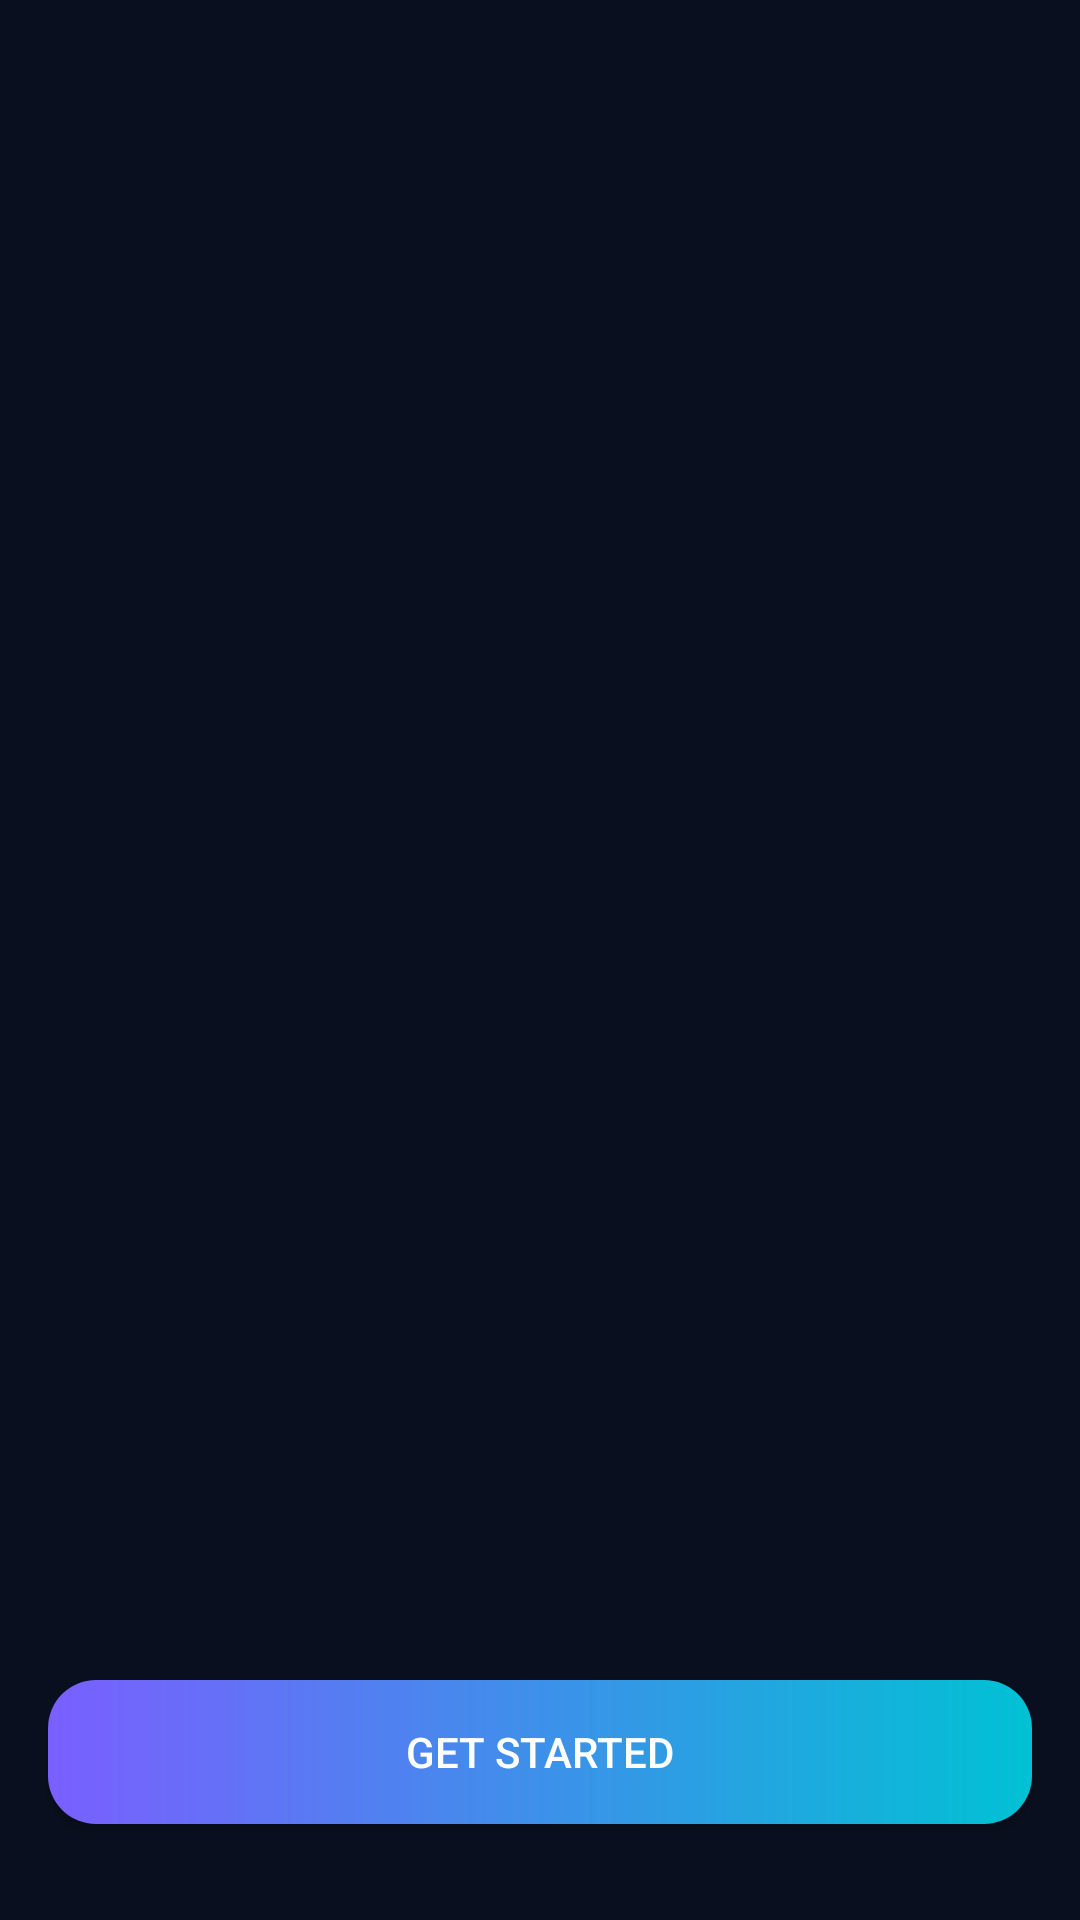

Here is an Android app screen rendered from its layout file. Give the layout XML and the strings, colors and styles it references.
<!-- AndroidManifest.xml: application theme Theme.OneFocus -->
<!-- res/layout/fragment_onboarding.xml -->
<?xml version="1.0" encoding="utf-8"?>
<androidx.constraintlayout.widget.ConstraintLayout xmlns:android="http://schemas.android.com/apk/res/android"
    xmlns:app="http://schemas.android.com/apk/res-auto"
    xmlns:tools="http://schemas.android.com/tools"
    android:layout_width="match_parent"
    android:layout_height="match_parent"
    android:background="@color/background_dark"
    tools:context=".onboarding.OnboardingFragment">

    <androidx.viewpager2.widget.ViewPager2
        android:id="@+id/viewPager"
        android:layout_width="0dp"
        android:layout_height="0dp"
        app:layout_constraintBottom_toTopOf="@+id/getStartedButton"
        app:layout_constraintEnd_toEndOf="parent"
        app:layout_constraintStart_toStartOf="parent"
        app:layout_constraintTop_toTopOf="parent" />

    <Button
        android:id="@+id/getStartedButton"
        android:layout_width="0dp"
        android:layout_height="wrap_content"
        android:layout_marginStart="16dp"
        android:layout_marginEnd="16dp"
        android:layout_marginBottom="32dp"
        android:background="@drawable/gradient_button"
        android:text="Get Started"
        android:textColor="@color/white"
        app:layout_constraintBottom_toBottomOf="parent"
        app:layout_constraintEnd_toEndOf="parent"
        app:layout_constraintStart_toStartOf="parent" />

</androidx.constraintlayout.widget.ConstraintLayout>
<!-- resources referenced by this layout -->
<resources>
  <color name="background_dark">#0A0F1F</color>
  <color name="white">#FFFFFFFF</color>
  <!-- drawable gradient_button (drawable) -->
  <?xml version="1.0" encoding="utf-8"?>
  <shape xmlns:android="http://schemas.android.com/apk/res/android"
      android:shape="rectangle">
      <gradient
          android:startColor="@color/gradient_start_dark"
          android:endColor="@color/gradient_end_dark"
          android:angle="0" />
      <corners android:radius="16dp" />
  </shape>
  <style name="Theme.OneFocus" parent="Theme.Material3.DayNight.NoActionBar">
          
          <item name="colorPrimary">@color/purple_500</item>
          <item name="colorPrimaryVariant">@color/purple_700</item>
          <item name="colorOnPrimary">@color/white</item>
          
          <item name="colorSecondary">@color/teal_200</item>
          <item name="colorSecondaryVariant">@color/teal_700</item>
          <item name="colorOnSecondary">@color/black</item>
          
          <item name="android:statusBarColor">?attr/colorPrimaryVariant</item>
          
      </style>
  <color name="gradient_start_dark">#7A5FFF</color>
  <color name="gradient_end_dark">#01C1D4</color>
  <color name="purple_500">#FF6200EE</color>
  <color name="purple_700">#FF3700B3</color>
  <color name="teal_200">#FF03DAC5</color>
  <color name="teal_700">#FF018786</color>
  <color name="black">#FF000000</color>
</resources>
